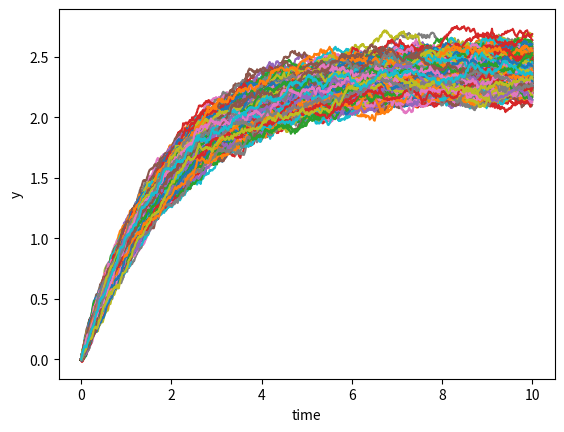

Here is the Python script that generated this plot:
#implementing the Euler–Maruyama method and using it to solve the Ornstein–Uhlenbeck process stochastic differential equation

import numpy as np;
import matplotlib.pyplot as plt;

class Model:
	"""constants for stochastic model"""
	THETA = 0.5;
	MU = 2.4;
	SIGMA = 0.09;

def mu(y: float, _t: float) -> float:
	"""implementing Ornstein–Uhlenbeck mu"""
	return Model.THETA * (Model.MU - y);

def sigma(_y: float, _t: float) -> float:
	"""implementing Ornstein–Uhlenbeck sigma"""
	return Model.SIGMA;

def dW(delta_t: float) -> float:
	"""sampling a random number at each call"""
	return np.random.normal(loc=0.0, scale=np.sqrt(delta_t));

def run_simulation():
	"""returning result of a full simulation"""
	T_INIT = 0;
	T_END = 10;
	N = 1000;  #compute @ 1000 grid points
	DT = float(T_END - T_INIT) / N;
	TS = np.arange(T_INIT, T_END + DT, DT);
	assert TS.size == N + 1;

	Y_INIT = 0;

	ys = np.zeros(TS.size);
	ys[0] = Y_INIT;
	for i in range(1, TS.size):
			t = T_INIT + (i - 1) * DT;
			y = ys[i - 1];
			ys[i] = y + mu(y, t) * DT + sigma(y, t) * dW(DT);

	return TS, ys;

def plot_simulations(num_sims: int):
	"""plotting several simulations in one graph"""
	for _ in range(num_sims):
			plt.plot(*run_simulation());

	plt.xlabel("time");
	plt.ylabel("y");
	plt.show();

if __name__ == "__main__":
	NUM_SIMS = 1000;
	plot_simulations(NUM_SIMS);
